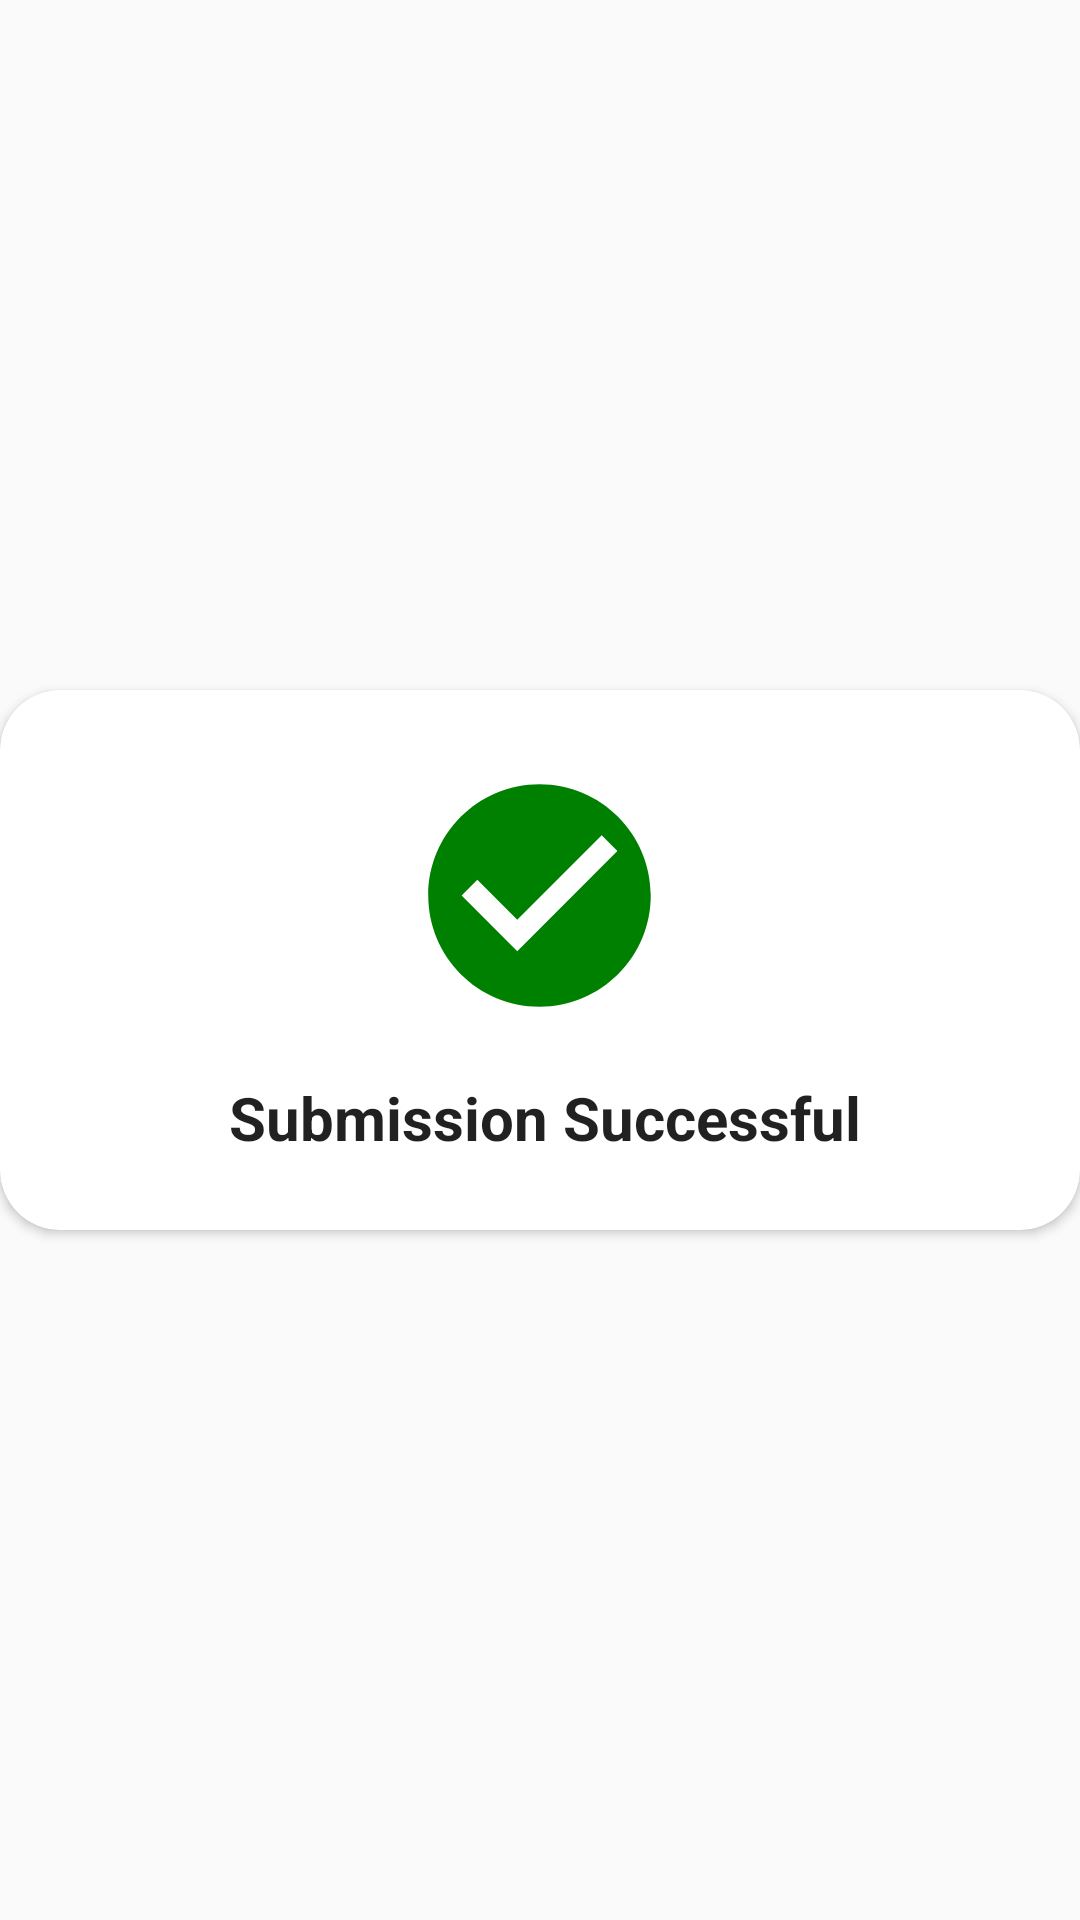

Write the Android layout XML for this screen, with the resource values it uses.
<!-- AndroidManifest.xml: application theme AppTheme -->
<!-- res/layout/sub_success_dialog.xml -->
<?xml version="1.0" encoding="utf-8"?>
<androidx.constraintlayout.widget.ConstraintLayout
    xmlns:android="http://schemas.android.com/apk/res/android"
    xmlns:app="http://schemas.android.com/apk/res-auto"
    xmlns:tools="http://schemas.android.com/tools"
    android:layout_width="match_parent"
    android:layout_height="match_parent"
    android:layout_gravity="center">

    <androidx.cardview.widget.CardView
        android:layout_width="match_parent"
        android:layout_height="wrap_content"
        app:cardCornerRadius="20dp"
        android:elevation="20dp"
        app:layout_constraintBottom_toBottomOf="parent"
        app:layout_constraintEnd_toEndOf="parent"
        app:layout_constraintStart_toStartOf="parent"
        app:layout_constraintTop_toTopOf="parent" >

        <androidx.constraintlayout.widget.ConstraintLayout
            android:layout_width="match_parent"
            android:layout_height="match_parent">

            <TextView
                android:id="@+id/textView7"
                android:layout_width="wrap_content"
                android:layout_height="wrap_content"
                android:layout_marginTop="16dp"
                android:layout_marginBottom="24dp"
                android:text="@string/submission_successful"
                android:textAppearance="@style/TextAppearance.AppCompat.Large"
                android:textSize="20sp"
                android:textStyle="bold"
                app:layout_constraintBottom_toBottomOf="parent"
                app:layout_constraintEnd_toStartOf="@+id/guideline7"
                app:layout_constraintStart_toStartOf="@+id/guideline6"
                app:layout_constraintTop_toBottomOf="@+id/imageView3" />

            <androidx.constraintlayout.widget.Guideline
                android:id="@+id/guideline3"
                android:layout_width="wrap_content"
                android:layout_height="wrap_content"
                android:orientation="vertical"
                app:layout_constraintGuide_percent="0.5" />

            <ImageView
                android:id="@+id/imageView3"
                android:layout_width="127dp"
                android:layout_height="89dp"
                android:layout_marginTop="24dp"
                android:adjustViewBounds="true"
                app:layout_constraintEnd_toEndOf="@+id/textView7"
                app:layout_constraintHorizontal_bias="0.477"
                app:layout_constraintStart_toStartOf="@+id/textView7"
                app:layout_constraintTop_toTopOf="parent"
                app:srcCompat="@drawable/ic_successful"
                app:tint="#008000" />

            <androidx.constraintlayout.widget.Guideline
                android:id="@+id/guideline6"
                android:layout_width="wrap_content"
                android:layout_height="wrap_content"
                android:orientation="vertical"
                app:layout_constraintGuide_percent="0.13868614" />

            <androidx.constraintlayout.widget.Guideline
                android:id="@+id/guideline7"
                android:layout_width="wrap_content"
                android:layout_height="wrap_content"
                android:orientation="vertical"
                app:layout_constraintGuide_percent="0.87" />
        </androidx.constraintlayout.widget.ConstraintLayout>
    </androidx.cardview.widget.CardView>

</androidx.constraintlayout.widget.ConstraintLayout>
<!-- resources referenced by this layout -->
<resources>
  <!-- drawable ic_successful (drawable) -->
  <vector android:height="24dp" android:tint="#404040"
      android:viewportHeight="24" android:viewportWidth="24"
      android:width="24dp" xmlns:android="http://schemas.android.com/apk/res/android">
      <path android:fillColor="@android:color/white" android:pathData="M12,2C6.48,2 2,6.48 2,12s4.48,10 10,10 10,-4.48 10,-10S17.52,2 12,2zM10,17l-5,-5 1.41,-1.41L10,14.17l7.59,-7.59L19,8l-9,9z"/>
  </vector>
  <string name="submission_successful">Submission Successful</string>
  <style name="AppTheme" parent="Theme.AppCompat.Light.NoActionBar">
          
          <item name="colorPrimary">@color/colorPrimary</item>
          <item name="colorPrimaryDark">@color/colorPrimaryDark</item>
          <item name="colorAccent">@color/colorAccent</item>
  
          
          <item name="windowNoTitle">true</item>
          <item name="windowActionBar">false</item>
          <item name="android:windowDrawsSystemBarBackgrounds">true</item>
          <item name="android:statusBarColor">@android:color/transparent</item>
      </style>
  <color name="colorPrimary">#6200EE</color>
  <color name="colorPrimaryDark">#3700B3</color>
  <color name="colorAccent">#ffffff</color>
</resources>
